Image classification data set "skindata-2" (Deepchavan1/skin-cancer on GitHub). Class labels (5): akiec, bcc, bkl, mel, vasc.

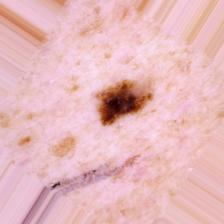
Label: mel

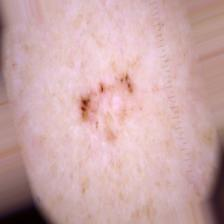
Label: bcc

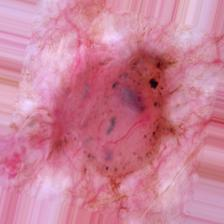
Label: bcc

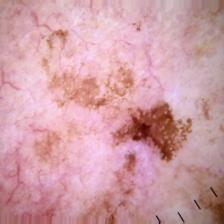
Label: bkl

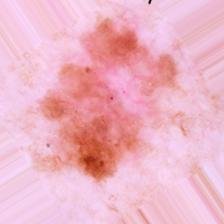
Label: akiec

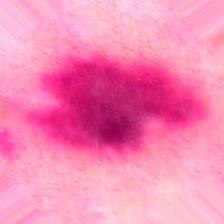
Label: vasc
